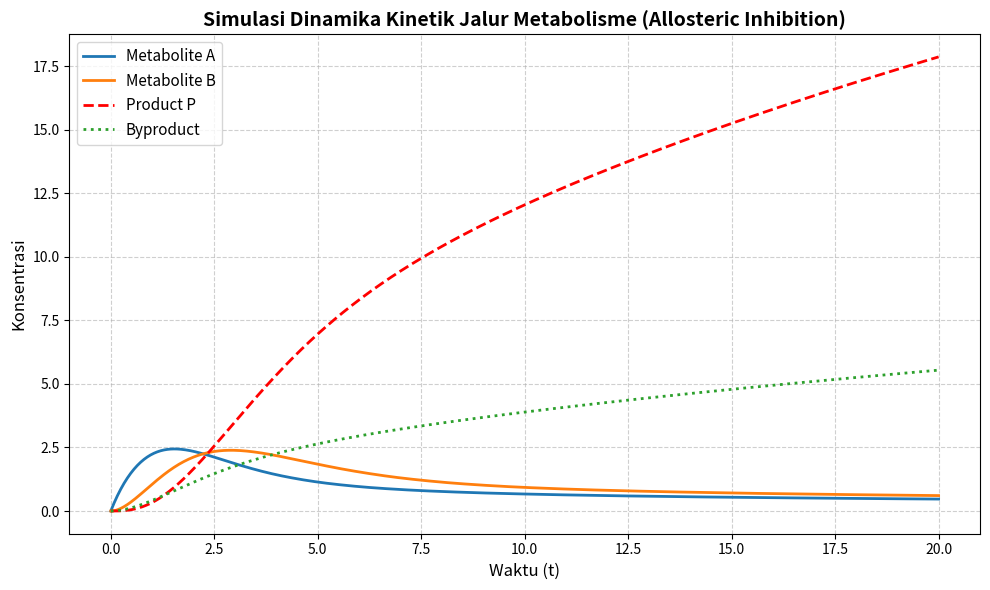

Here is the Python script that generated this plot:
import numpy as np
import matplotlib.pyplot as plt
from scipy.integrate import solve_ivp

# ==========================================
# 1. DEFINISI PARAMETER (Sesuai Tabel Soal)
# ==========================================
V1_max = 5.0
Km1 = 2.0
Ki = 3.0
X = 10.0  # Konsentrasi substrat eksternal konstan
k2 = 1.0  # Konstanta laju orde satu untuk A -> B
k3 = 0.8  # Konstanta laju orde satu untuk B -> P
k4 = 0.3  # Konstanta laju orde satu untuk A -> Byproduct

# ==========================================
# 2. DEFINISI SISTEM PERSAMAAN DIFERENSIAL (ODEs)
# ==========================================
def kinetic_system(t, y):
    # y[0] = [A], y[1] = [B], y[2] = [P], y[3] = [Byproduct]
    A, B, P, Byproduct = y
    
    # Persamaan laju reaksi v1 dengan Non-Competitive Inhibition dari P
    v1 = (V1_max * X) / ((Km1 + X) * (1 + (P / Ki)))
    
    # Persamaan laju reaksi orde satu untuk jalur berikutnya
    v2 = k2 * A
    v3 = k3 * B
    v4 = k4 * A
    
    # Mass balance / ODEs (berdasarkan matriks stoikiometri sebelumnya)
    dAdt = v1 - v2 - v4
    dBdt = v2 - v3
    dPdt = v3
    dByproductdt = v4
    
    return [dAdt, dBdt, dPdt, dByproductdt]

# ==========================================
# 3. KONDISI AWAL & RENTANG WAKTU SIMULASI
# ==========================================
# Asumsi awal semua konsentrasi metabolit internal di dalam sel adalah 0
initial_conditions = [0.0, 0.0, 0.0, 0.0]  # [A_0, B_0, P_0, Byproduct_0]

# Rentang waktu simulasi (t = 0 hingga t = 20)
t_span = (0, 20)
t_eval = np.linspace(t_span[0], t_span[1], 500)  # Menyediakan 500 titik data agar grafik halus

# ==========================================
# 4. MENJALANKAN SIMULASI (NUMERICAL INTEGRATION)
# ==========================================
sol = solve_ivp(kinetic_system, t_span, initial_conditions, t_eval=t_eval, method='RK45')

# ==========================================
# 5. VISUALISASI HASIL (PLOTTING GRAPH)
# ==========================================
plt.figure(figsize=(10, 6))
plt.plot(sol.t, sol.y[0], label='Metabolite A', linewidth=2)
plt.plot(sol.t, sol.y[1], label='Metabolite B', linewidth=2)
plt.plot(sol.t, sol.y[2], label='Product P', linewidth=2, color='red', linestyle='--')
plt.plot(sol.t, sol.y[3], label='Byproduct', linewidth=2, linestyle=':')

plt.title('Simulasi Dinamika Kinetik Jalur Metabolisme (Allosteric Inhibition)', fontsize=14, fontweight='bold')
plt.xlabel('Waktu (t)', fontsize=12)
plt.ylabel('Konsentrasi', fontsize=12)
plt.grid(True, linestyle='--', alpha=0.6)
plt.legend(fontsize=11)
plt.tight_layout()

# Menampilkan grafik di layar
plt.show()
